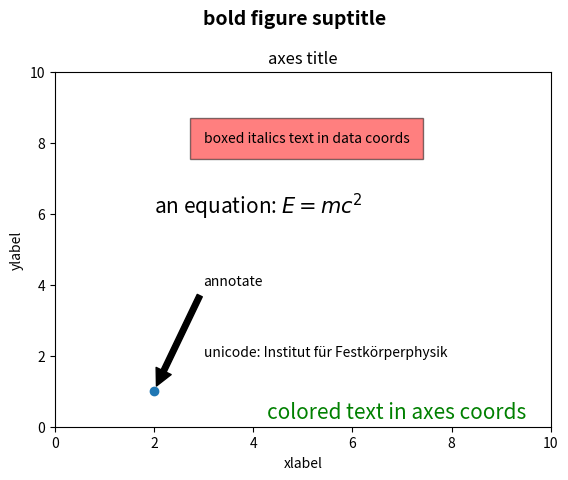
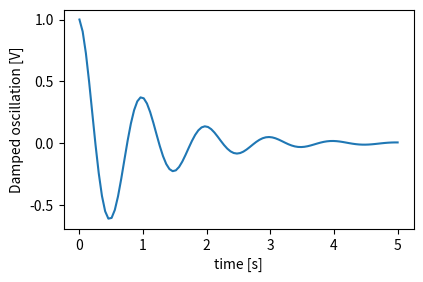
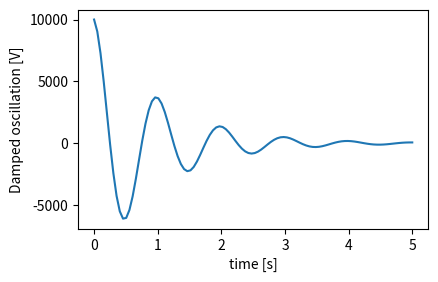
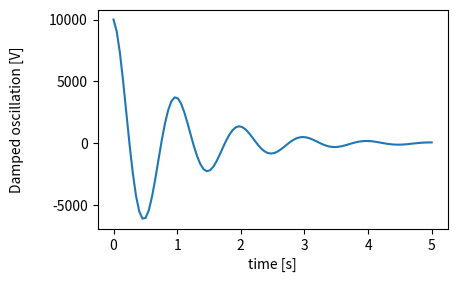
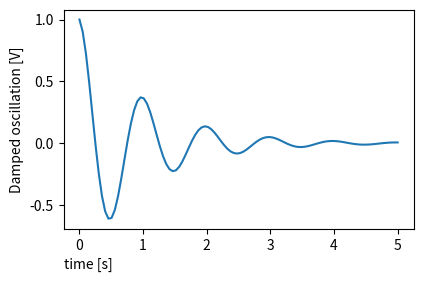
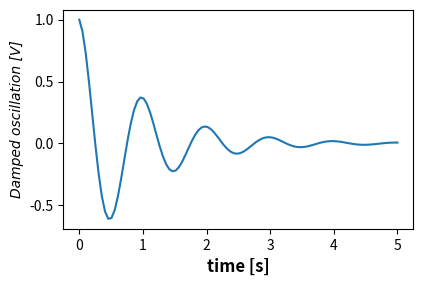
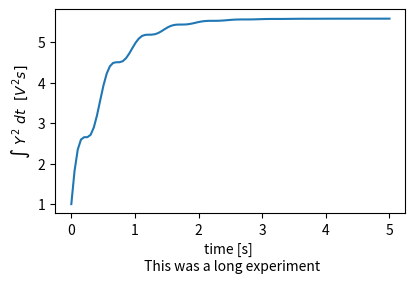
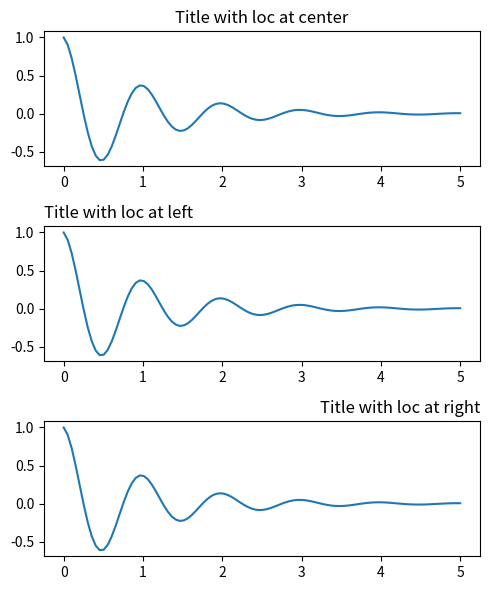
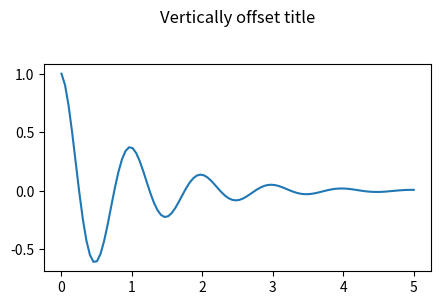
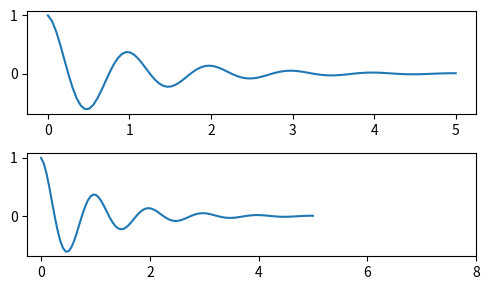
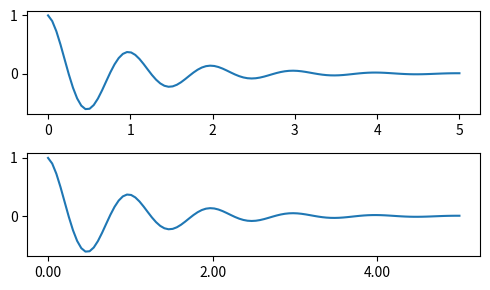
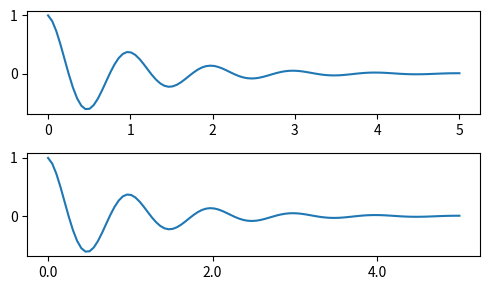
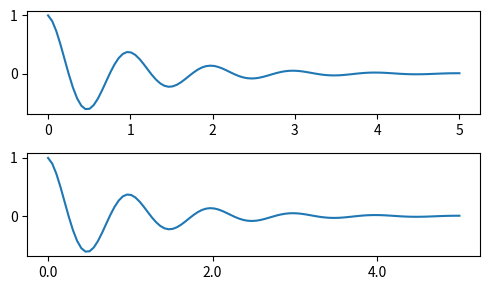
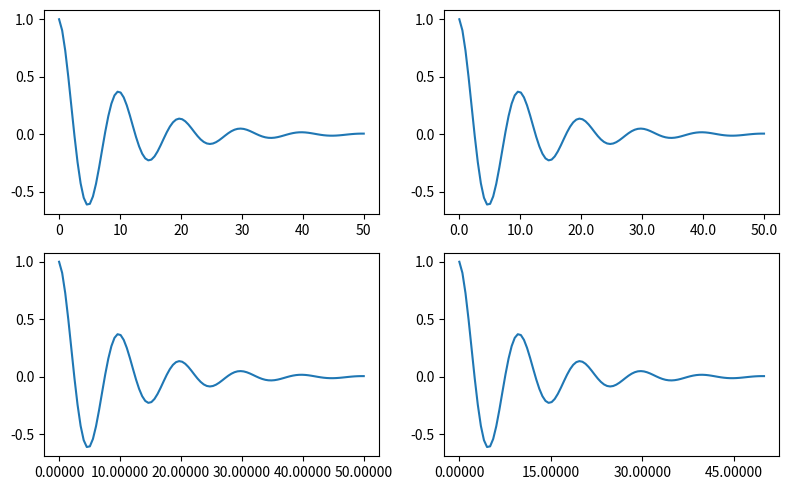
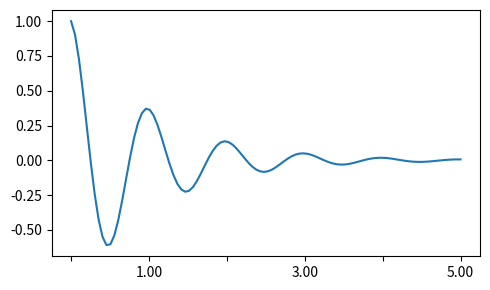
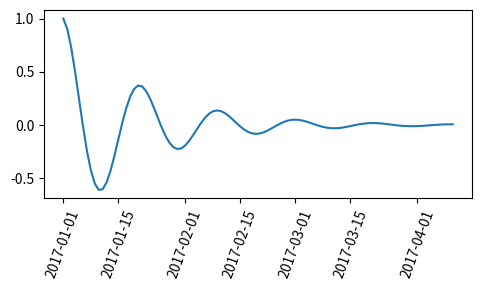

Python code for these plots, in order:
%matplotlib inline

import matplotlib
import matplotlib.pyplot as plt

fig = plt.figure()
fig.suptitle('bold figure suptitle', fontsize=14, fontweight='bold')

ax = fig.add_subplot(111)
fig.subplots_adjust(top=0.85)
ax.set_title('axes title')

ax.set_xlabel('xlabel')
ax.set_ylabel('ylabel')

ax.text(3, 8, 'boxed italics text in data coords', style='italic',
        bbox={'facecolor': 'red', 'alpha': 0.5, 'pad': 10})

ax.text(2, 6, r'an equation: $E=mc^2$', fontsize=15)

ax.text(3, 2, u'unicode: Institut für Festkörperphysik')

ax.text(0.95, 0.01, 'colored text in axes coords',
        verticalalignment='bottom', horizontalalignment='right',
        transform=ax.transAxes,
        color='green', fontsize=15)


ax.plot([2], [1], 'o')
ax.annotate('annotate', xy=(2, 1), xytext=(3, 4),
            arrowprops=dict(facecolor='black', shrink=0.05))

ax.axis([0, 10, 0, 10])

plt.show()

import matplotlib.pyplot as plt
import numpy as np

x1 = np.linspace(0.0, 5.0, 100)
y1 = np.cos(2 * np.pi * x1) * np.exp(-x1)

fig, ax = plt.subplots(figsize=(5, 3))
fig.subplots_adjust(bottom=0.15, left=0.2)
ax.plot(x1, y1)
ax.set_xlabel('time [s]')
ax.set_ylabel('Damped oscillation [V]')

plt.show()

fig, ax = plt.subplots(figsize=(5, 3))
fig.subplots_adjust(bottom=0.15, left=0.2)
ax.plot(x1, y1*10000)
ax.set_xlabel('time [s]')
ax.set_ylabel('Damped oscillation [V]')

plt.show()

fig, ax = plt.subplots(figsize=(5, 3))
fig.subplots_adjust(bottom=0.15, left=0.2)
ax.plot(x1, y1*10000)
ax.set_xlabel('time [s]')
ax.set_ylabel('Damped oscillation [V]', labelpad=18)

plt.show()

fig, ax = plt.subplots(figsize=(5, 3))
fig.subplots_adjust(bottom=0.15, left=0.2)
ax.plot(x1, y1)
ax.set_xlabel('time [s]', position=(0., 1e6),
                      horizontalalignment='left')
ax.set_ylabel('Damped oscillation [V]')

plt.show()

from matplotlib.font_manager import FontProperties

font = FontProperties()
font.set_family('serif')
font.set_name('Times New Roman')
font.set_style('italic')

fig, ax = plt.subplots(figsize=(5, 3))
fig.subplots_adjust(bottom=0.15, left=0.2)
ax.plot(x1, y1)
ax.set_xlabel('time [s]', fontsize='large', fontweight='bold')
ax.set_ylabel('Damped oscillation [V]', fontproperties=font)

plt.show()

fig, ax = plt.subplots(figsize=(5, 3))
fig.subplots_adjust(bottom=0.2, left=0.2)
ax.plot(x1, np.cumsum(y1**2))
ax.set_xlabel('time [s] \n This was a long experiment')
ax.set_ylabel(r'$\int\ Y^2\ dt\ \ [V^2 s]$')
plt.show()

fig, axs = plt.subplots(3, 1, figsize=(5, 6), tight_layout=True)
locs = ['center', 'left', 'right']
for ax, loc in zip(axs, locs):
    ax.plot(x1, y1)
    ax.set_title('Title with loc at '+loc, loc=loc)
plt.show()

fig, ax = plt.subplots(figsize=(5, 3))
fig.subplots_adjust(top=0.8)
ax.plot(x1, y1)
ax.set_title('Vertically offset title', pad=30)
plt.show()

fig, axs = plt.subplots(2, 1, figsize=(5, 3), tight_layout=True)
axs[0].plot(x1, y1)
axs[1].plot(x1, y1)
axs[1].xaxis.set_ticks(np.arange(0., 8.1, 2.))
plt.show()

fig, axs = plt.subplots(2, 1, figsize=(5, 3), tight_layout=True)
axs[0].plot(x1, y1)
axs[1].plot(x1, y1)
ticks = np.arange(0., 8.1, 2.)
# list comprehension to get all tick labels...
tickla = ['%1.2f' % tick for tick in ticks]
axs[1].xaxis.set_ticks(ticks)
axs[1].xaxis.set_ticklabels(tickla)
axs[1].set_xlim(axs[0].get_xlim())
plt.show()

fig, axs = plt.subplots(2, 1, figsize=(5, 3), tight_layout=True)
axs[0].plot(x1, y1)
axs[1].plot(x1, y1)
ticks = np.arange(0., 8.1, 2.)
# list comprehension to get all tick labels...
formatter = matplotlib.ticker.StrMethodFormatter('{x:1.1f}')
axs[1].xaxis.set_ticks(ticks)
axs[1].xaxis.set_major_formatter(formatter)
axs[1].set_xlim(axs[0].get_xlim())
plt.show()

fig, axs = plt.subplots(2, 1, figsize=(5, 3), tight_layout=True)
axs[0].plot(x1, y1)
axs[1].plot(x1, y1)
formatter = matplotlib.ticker.FormatStrFormatter('%1.1f')
locator = matplotlib.ticker.FixedLocator(ticks)
axs[1].xaxis.set_major_locator(locator)
axs[1].xaxis.set_major_formatter(formatter)
plt.show()

fig, axs = plt.subplots(2, 2, figsize=(8, 5), tight_layout=True)
axs = axs.flatten()
for n, ax in enumerate(axs):
    ax.plot(x1*10., y1)

formatter = matplotlib.ticker.FormatStrFormatter('%1.1f')
locator = matplotlib.ticker.MaxNLocator(nbins='auto', steps=[1, 4, 10])
axs[1].xaxis.set_major_locator(locator)
axs[1].xaxis.set_major_formatter(formatter)

formatter = matplotlib.ticker.FormatStrFormatter('%1.5f')
locator = matplotlib.ticker.AutoLocator()
axs[2].xaxis.set_major_formatter(formatter)
axs[2].xaxis.set_major_locator(locator)

formatter = matplotlib.ticker.FormatStrFormatter('%1.5f')
locator = matplotlib.ticker.MaxNLocator(nbins=4)
axs[3].xaxis.set_major_formatter(formatter)
axs[3].xaxis.set_major_locator(locator)

plt.show()

def formatoddticks(x, pos):
    """Format odd tick positions
    """
    if x % 2:
        return '%1.2f' % x
    else:
        return ''

fig, ax = plt.subplots(figsize=(5, 3), tight_layout=True)
ax.plot(x1, y1)
formatter = matplotlib.ticker.FuncFormatter(formatoddticks)
locator = matplotlib.ticker.MaxNLocator(nbins=6)
ax.xaxis.set_major_formatter(formatter)
ax.xaxis.set_major_locator(locator)

plt.show()

import datetime

fig, ax = plt.subplots(figsize=(5, 3), tight_layout=True)
base = datetime.datetime(2017, 1, 1, 0, 0, 1)
time = [base + datetime.timedelta(days=x) for x in range(len(y1))]

ax.plot(time, y1)
ax.tick_params(axis='x', rotation=70)
plt.show()

import matplotlib.dates as mdates

locator = mdates.AutoDateLocator(interval_multiples=True)

fig, ax = plt.subplots(figsize=(5, 3), tight_layout=True)
ax.xaxis.set_major_locator(locator)
ax.plot(time, y1)
ax.tick_params(axis='x', rotation=70)
plt.show()

locator = mdates.DayLocator(bymonthday=[1, 15])
formatter = mdates.DateFormatter('%b %d')

fig, ax = plt.subplots(figsize=(5, 3), tight_layout=True)
ax.xaxis.set_major_locator(locator)
ax.xaxis.set_major_formatter(formatter)
ax.plot(time, y1)
ax.tick_params(axis='x', rotation=70)
plt.show()